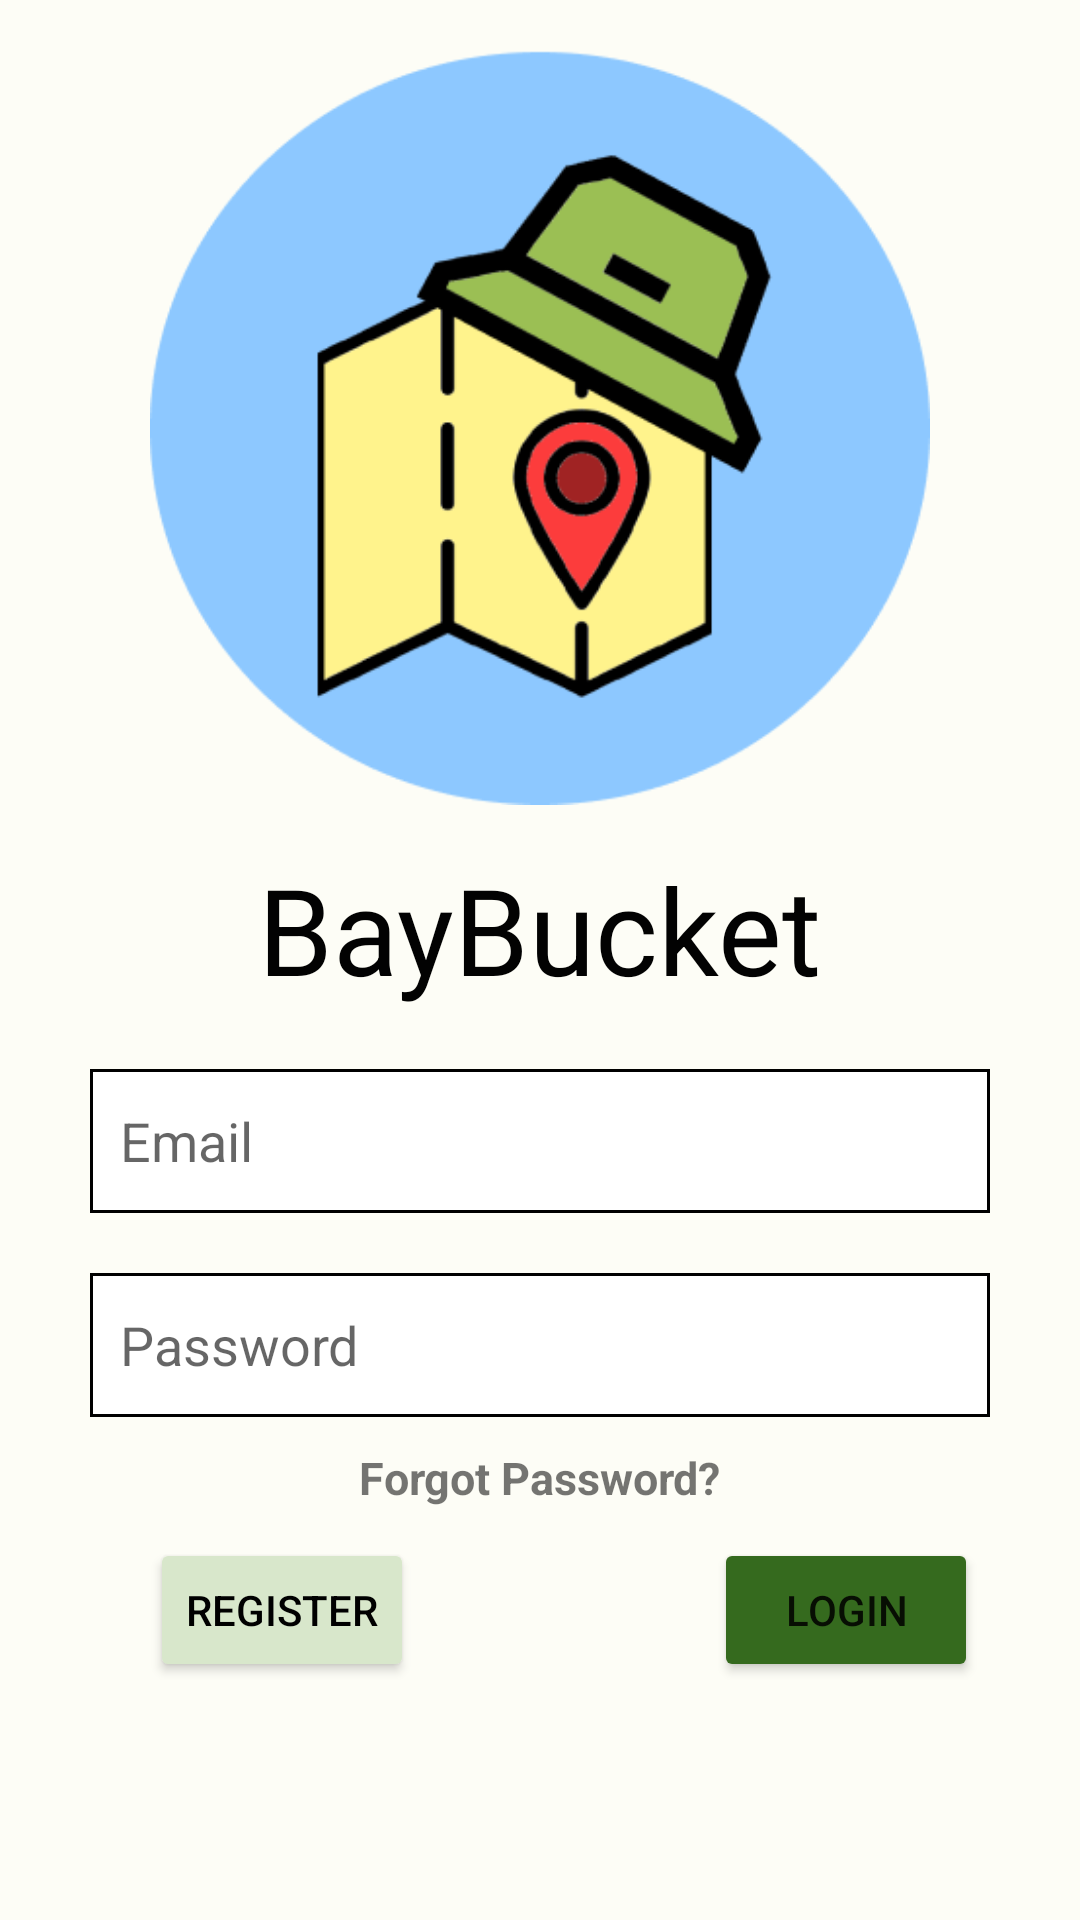

Here is an Android app screen rendered from its layout file. Give the layout XML and the strings, colors and styles it references.
<!-- AndroidManifest.xml: application theme Theme.BayBucket -->
<!-- res/layout/activity_login.xml -->
<?xml version="1.0" encoding="utf-8"?>
<RelativeLayout xmlns:android="http://schemas.android.com/apk/res/android"
    android:layout_width="match_parent"
    android:layout_height="match_parent"
    android:background="@color/light_green_background">


    <ImageView
        android:id="@+id/imageView"
        android:layout_width="260dp"
        android:layout_height="283dp"
        android:layout_centerHorizontal="true"
        android:src="@drawable/logo" />

    <TextView
        android:id="@+id/bayBucket"
        android:layout_width="wrap_content"
        android:layout_height="wrap_content"
        android:layout_below="@id/imageView"
        android:layout_centerHorizontal="true"
        android:text="BayBucket"
        android:textColor="#020202"
        android:textSize="40dp" />


    <EditText
        android:id="@+id/email"
        android:layout_width="300dp"
        android:layout_height="48dp"
        android:layout_below="@+id/bayBucket"
        android:layout_centerHorizontal="true"
        android:layout_marginTop="20dp"
        android:background="@drawable/edittext_bg"
        android:padding="10dp"
        android:hint="Email"
        />

    <EditText
        android:id="@+id/password"
        android:layout_width="300dp"
        android:layout_height="48dp"
        android:layout_below="@id/email"
        android:layout_centerHorizontal="true"
        android:layout_marginTop="20dp"
        android:background="@drawable/edittext_bg"
        android:padding="10dp"
        android:hint="Password"
        android:inputType="textPassword"/>

    <TextView
        android:id="@+id/forgotPassword"
        android:layout_width="wrap_content"
        android:layout_height="wrap_content"
        android:layout_centerHorizontal="true"
        android:text="Forgot Password?"
        android:textStyle="bold"
        android:textSize="15dp"
        android:layout_below="@id/password"
        android:layout_marginTop="10dp"
        android:onClick="onForgotPassword"/>

    <Button
        android:id="@+id/registerButton"
        android:layout_width="wrap_content"
        android:layout_height="wrap_content"
        android:layout_below="@id/forgotPassword"
        android:layout_marginTop="10dp"
        android:layout_marginLeft="50dp"
        android:text="Register"
        android:backgroundTint="#D8E7CB"
        android:textColor="@color/black"
        android:onClick="register"/>

    <Button
        android:id="@+id/submitButton"
        android:layout_width="wrap_content"
        android:layout_height="wrap_content"
        android:layout_below="@id/forgotPassword"
        android:layout_toRightOf="@id/registerButton"
        android:layout_marginLeft="100dp"
        android:layout_marginTop="10dp"
        android:backgroundTint="#356A1E"
        android:text="Login"
        android:onClick="Login"/>

</RelativeLayout>
<!-- resources referenced by this layout -->
<resources>
  <color name="black">#FF000000</color>
  <color name="light_green_background">#FDFDF6</color>
  <!-- drawable edittext_bg (drawable) -->
  <?xml version="1.0" encoding="utf-8"?>
  <selector xmlns:android="http://schemas.android.com/apk/res/android">
      <item>
          <shape android:shape="rectangle">
              <solid android:color="@android:color/white"/>
              <stroke android:width="1dp" android:color="@color/black"/>
          </shape>
      </item>
  </selector>
  <!-- drawable logo: png bitmap (drawable, 21327 bytes) -->
  <style name="Theme.BayBucket" parent="Theme.MaterialComponents.DayNight.DarkActionBar">
          
          <item name="colorPrimary">@color/primary</item>
          <item name="colorPrimaryVariant">@color/purple_700</item>
          <item name="colorOnPrimary">@color/white</item>
          
          <item name="colorSecondary">#55624C</item>
          <item name="colorSecondaryVariant">#D8E7CB</item>
          <item name="colorOnSecondary">@color/white</item>
          
          <item name="android:statusBarColor" tools:targetApi="l">?attr/colorPrimaryVariant</item>
          
      </style>
  <color name="primary">#FF018786</color>
  <color name="purple_700">#FF3700B3</color>
  <color name="white">#FFFFFFFF</color>
</resources>
